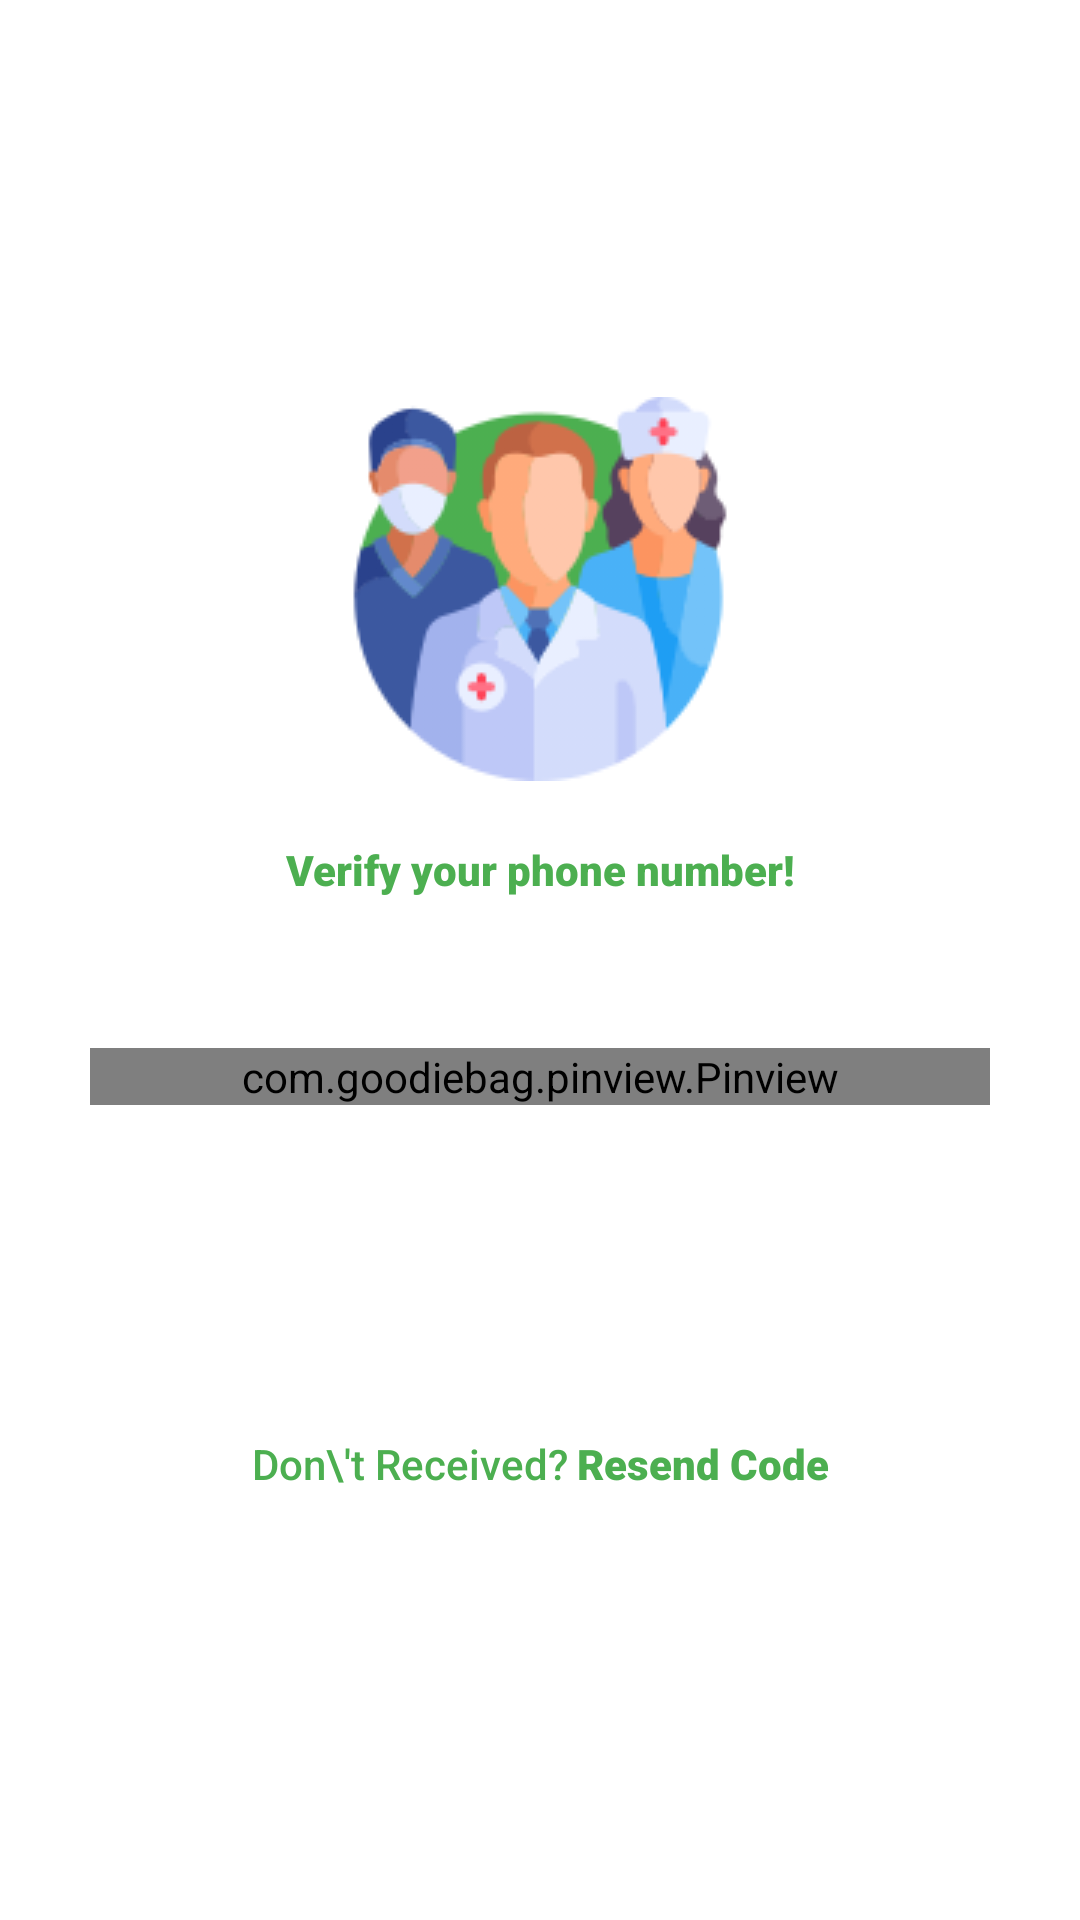

Reconstruct the res/layout file that produces this screen, plus the resources it refers to.
<!-- AndroidManifest.xml: application theme Theme.DoctorFinder -->
<!-- res/layout/activity_phone_verification.xml -->
<?xml version="1.0" encoding="utf-8"?>
<layout xmlns:tools="http://schemas.android.com/tools"
    xmlns:android="http://schemas.android.com/apk/res/android"
    xmlns:app="http://schemas.android.com/apk/res-auto">

    <RelativeLayout
        android:layout_width="match_parent"
        android:layout_height="match_parent"
        tools:context=".auth.PhoneVerificationActivity">

        <ScrollView
            android:layout_width="match_parent"
            android:layout_height="match_parent"
            android:scrollbars="none">

            <RelativeLayout
                android:layout_width="match_parent"
                android:layout_height="wrap_content"
                android:layout_gravity="center">

                <ImageView
                    android:id="@+id/ivLogo"
                    android:layout_width="match_parent"
                    android:layout_height="wrap_content"
                    android:layout_marginHorizontal="20dp"
                    android:src="@drawable/doctor_logo"
                    android:paddingBottom="20dp"/>


                <com.google.android.material.textview.MaterialTextView
                    android:id="@+id/tvAppDec"
                    android:layout_width="match_parent"
                    android:layout_height="wrap_content"
                    android:layout_below="@+id/ivLogo"
                    android:layout_weight="1"
                    android:fontFamily="sans-serif-black"
                    android:gravity="center"
                    android:text="Verify your phone number!"
                    android:textColor="@color/main"
                    android:textStyle="normal" />


                <com.goodiebag.pinview.Pinview
                    android:id="@+id/pinView"
                    android:layout_width="match_parent"
                    android:layout_height="wrap_content"
                    android:layout_below="@+id/tvAppDec"
                    android:layout_marginStart="30dp"
                    android:layout_marginTop="50dp"
                    android:layout_marginEnd="30dp"
                    app:cursorVisible="false"
                    app:forceKeyboard="true"
                    app:hint="0"
                    android:textSize="16sp"
                    app:inputType="number"
                    app:password="false"
                    app:pinBackground="@drawable/bg_pin"
                    app:pinHeight="40dp"
                    app:pinLength="4"
                    app:pinWidth="40dp" />

                <androidx.appcompat.widget.AppCompatButton
                    android:id="@+id/btnRegister"
                    android:layout_below="@+id/pinView"
                    android:layout_width="200dp"
                    android:layout_height="50dp"
                    android:background="@drawable/bg_field"
                    android:backgroundTint="@color/main"
                    android:layout_centerHorizontal="true"
                    android:text="Verify &amp; Register"
                    android:layout_marginTop="50dp"
                    android:textColor="@color/white"
                    android:fontFamily="sans-serif-black"/>

                <LinearLayout
                    android:layout_below="@+id/btnRegister"
                    android:layout_width="match_parent"
                    android:layout_height="wrap_content"
                    android:layout_marginVertical="10dp"
                    android:gravity="center"
                    android:orientation="horizontal">

                    <com.google.android.material.textview.MaterialTextView
                        android:layout_width="wrap_content"
                        android:layout_height="wrap_content"
                        android:gravity="center"
                        android:text="Don\'t Received? "
                        android:fontFamily="sans-serif-medium"
                        android:textColor="@color/main"
                        />

                    <com.google.android.material.textview.MaterialTextView
                        android:id="@+id/tvRegister"
                        android:layout_width="wrap_content"
                        android:layout_height="wrap_content"
                        android:gravity="center"
                        android:text="Resend Code"
                        android:fontFamily="sans-serif-black"
                        android:textColor="@color/main"
                        android:textStyle="bold" />

                </LinearLayout>


            </RelativeLayout>

        </ScrollView>

    </RelativeLayout>

</layout>
<!-- resources referenced by this layout -->
<resources>
  <color name="main">#4CAF50</color>
  <color name="white">#FFFFFFFF</color>
  <!-- drawable bg_pin (drawable) -->
  <?xml version="1.0" encoding="utf-8"?>
  <shape xmlns:android="http://schemas.android.com/apk/res/android"
      android:shape="rectangle">
      <stroke
          android:width="3dp"
          android:color="@color/main" />
      <corners android:radius="5dp" />
      <solid android:color="@color/white" />
  </shape>
  <!-- drawable doctor_logo: png bitmap (drawable-v24, 21949 bytes) -->
  <style name="Theme.DoctorFinder" parent="Theme.MaterialComponents.DayNight.NoActionBar">
          
          <item name="colorPrimary">@color/purple_500</item>
          <item name="colorPrimaryVariant">@color/purple_700</item>
          <item name="colorOnPrimary">@color/white</item>
          
          <item name="colorSecondary">@color/teal_200</item>
          <item name="colorSecondaryVariant">@color/teal_700</item>
          <item name="colorOnSecondary">@color/black</item>
          
          <item name="android:statusBarColor">?attr/colorPrimaryVariant</item>
          
      </style>
  <color name="purple_500">#4CAF50</color>
  <color name="purple_700">#4CAF50</color>
  <color name="teal_200">#4CAF50</color>
  <color name="teal_700">#4CAF50</color>
  <color name="black">#FF000000</color>
</resources>
